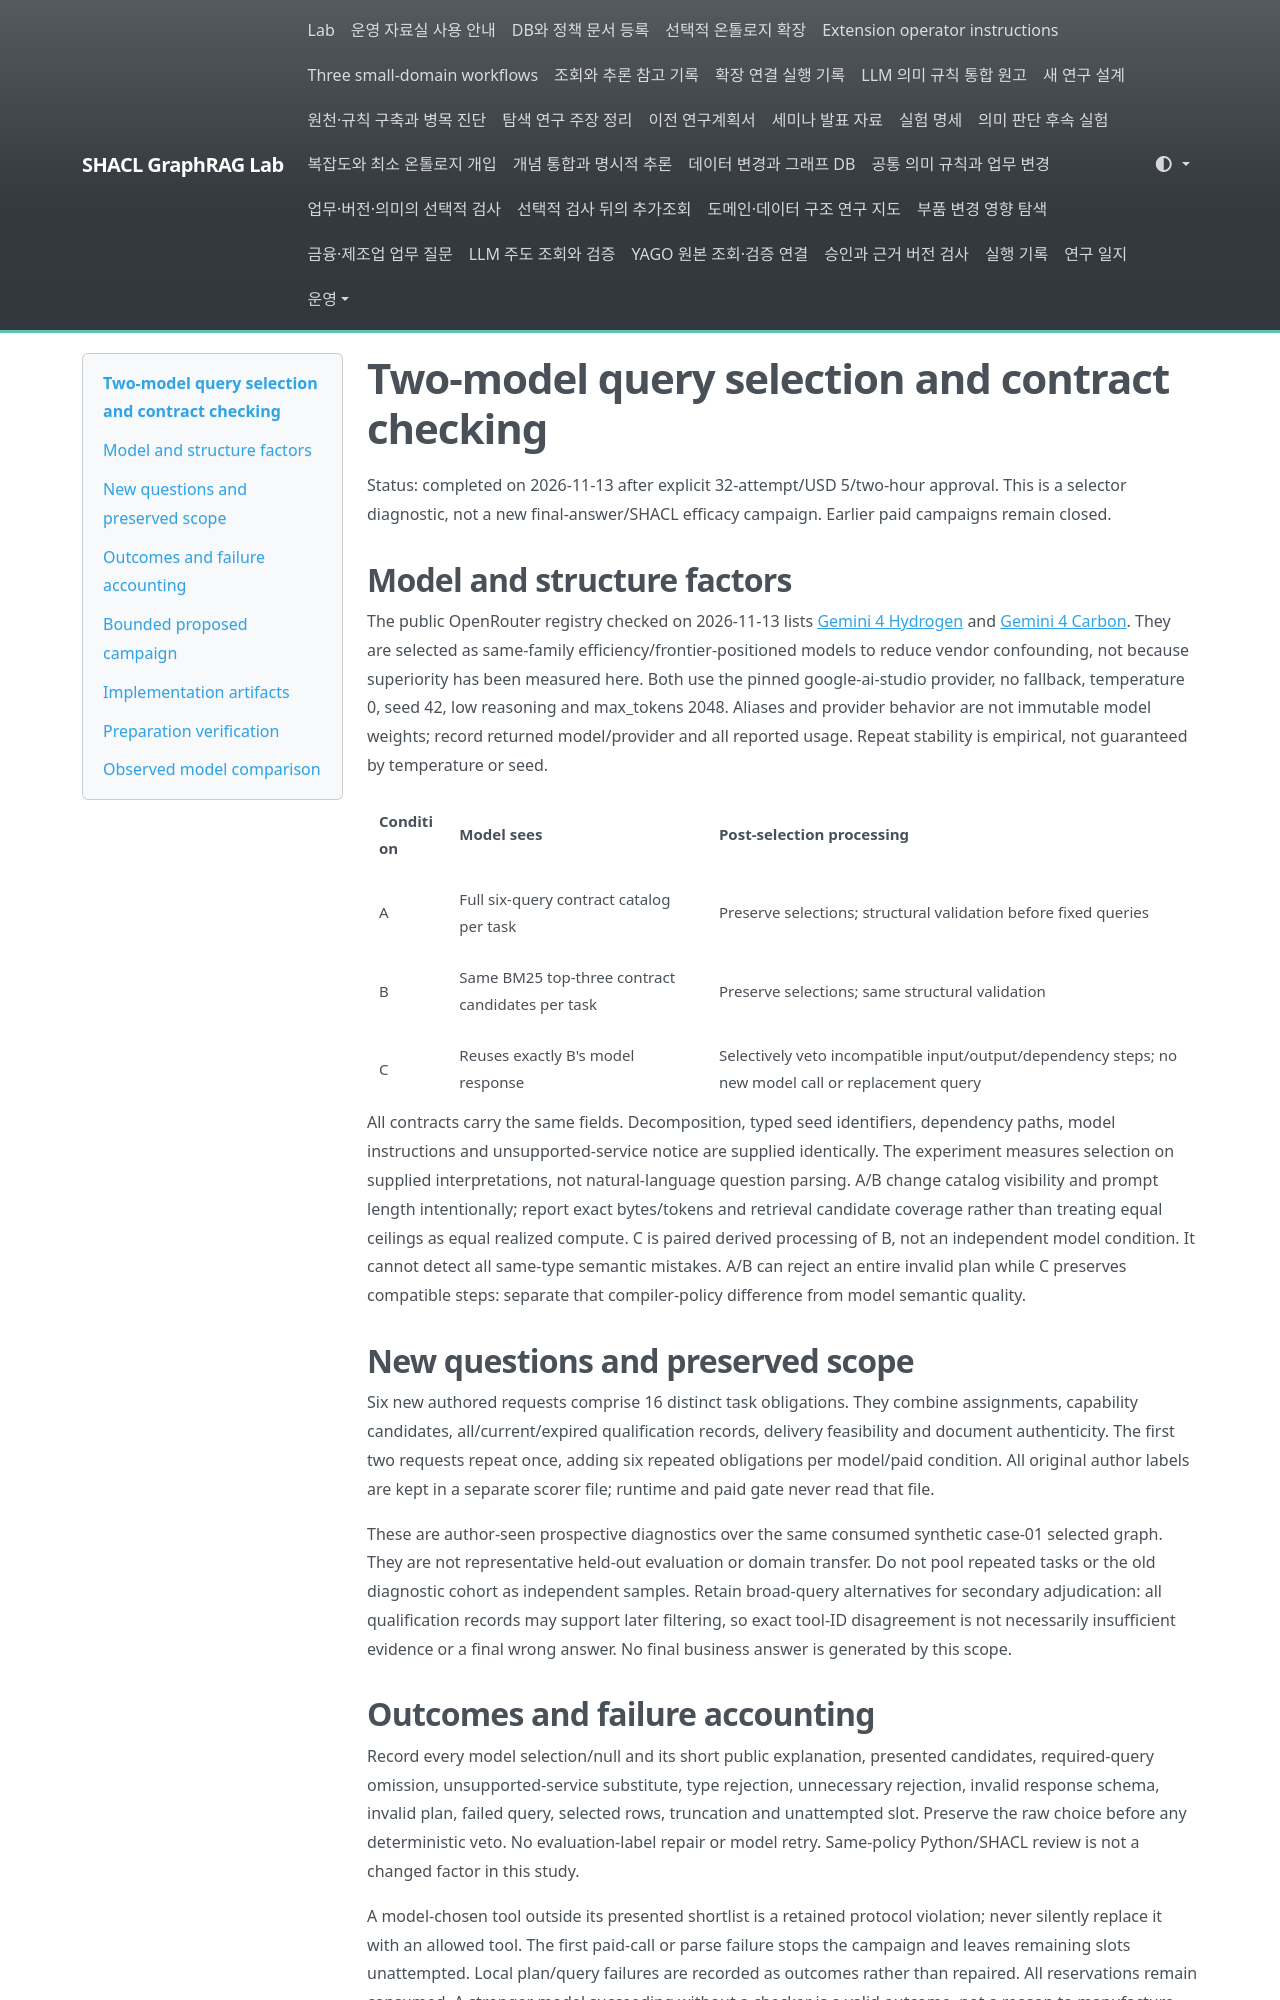

repository: shinysong/shacl-graphrag · page: experiments/query-model-selection/index.html · generator: mkdocs

# Two-model query selection and contract checking

Status: completed on 2026-11-13 after explicit 32-attempt/USD 5/two-hour approval. This is a selector diagnostic, not a
new final-answer/SHACL efficacy campaign. Earlier paid campaigns remain closed.

## Model and structure factors

The public OpenRouter registry checked on 2026-11-13 lists
[Gemini 4 Hydrogen](https://openrouter.ai/api/v1/models/google/gemini-4-hydrogen/endpoints)
and [Gemini 4 Carbon](https://openrouter.ai/api/v1/models/google/gemini-4-carbon/endpoints).
They are selected as same-family efficiency/frontier-positioned models to reduce
vendor confounding, not because superiority has been measured here. Both use the
pinned google-ai-studio provider, no fallback, temperature 0, seed 42, low reasoning
and max_tokens 2048. Aliases and provider behavior are not immutable model weights;
record returned model/provider and all reported usage. Repeat stability is empirical,
not guaranteed by temperature or seed.

| Condition | Model sees | Post-selection processing |
| --- | --- | --- |
| A | Full six-query contract catalog per task | Preserve selections; structural validation before fixed queries |
| B | Same BM25 top-three contract candidates per task | Preserve selections; same structural validation |
| C | Reuses exactly B's model response | Selectively veto incompatible input/output/dependency steps; no new model call or replacement query |

All contracts carry the same fields. Decomposition, typed seed identifiers, dependency
paths, model instructions and unsupported-service notice are supplied identically.
The experiment measures selection on supplied interpretations, not natural-language
question parsing. A/B change catalog visibility and prompt length intentionally;
report exact bytes/tokens and retrieval candidate coverage rather than treating equal
ceilings as equal realized compute. C is paired derived processing of B, not an
independent model condition. It cannot detect all same-type semantic mistakes.
A/B can reject an entire invalid plan while C preserves compatible steps: separate
that compiler-policy difference from model semantic quality.

## New questions and preserved scope

Six new authored requests comprise 16 distinct task obligations. They combine
assignments, capability candidates, all/current/expired qualification records,
delivery feasibility and document authenticity. The first two requests repeat once,
adding six repeated obligations per model/paid condition. All original author labels
are kept in a separate scorer file; runtime and paid gate never read that file.

These are author-seen prospective diagnostics over the same consumed synthetic
case-01 selected graph. They are not representative held-out evaluation or domain
transfer. Do not pool repeated tasks or the old diagnostic cohort as independent
samples. Retain broad-query alternatives for secondary adjudication: all qualification
records may support later filtering, so exact tool-ID disagreement is not necessarily
insufficient evidence or a final wrong answer. No final business answer is generated
by this scope.

## Outcomes and failure accounting

Record every model selection/null and its short public explanation, presented
candidates, required-query omission, unsupported-service substitute, type rejection,
unnecessary rejection, invalid response schema, invalid plan, failed query, selected
rows, truncation and unattempted slot. Preserve the raw choice before any deterministic
veto. No evaluation-label repair or model retry. Same-policy Python/SHACL review is
not a changed factor in this study.

A model-chosen tool outside its presented shortlist is a retained protocol violation;
never silently replace it with an allowed tool. The first paid-call or parse failure
stops the campaign and leaves remaining slots unattempted. Local plan/query failures
are recorded as outcomes rather than repaired. All reservations remain consumed.
A stronger model succeeding without a checker is a valid outcome, not a reason to
manufacture more errors.
